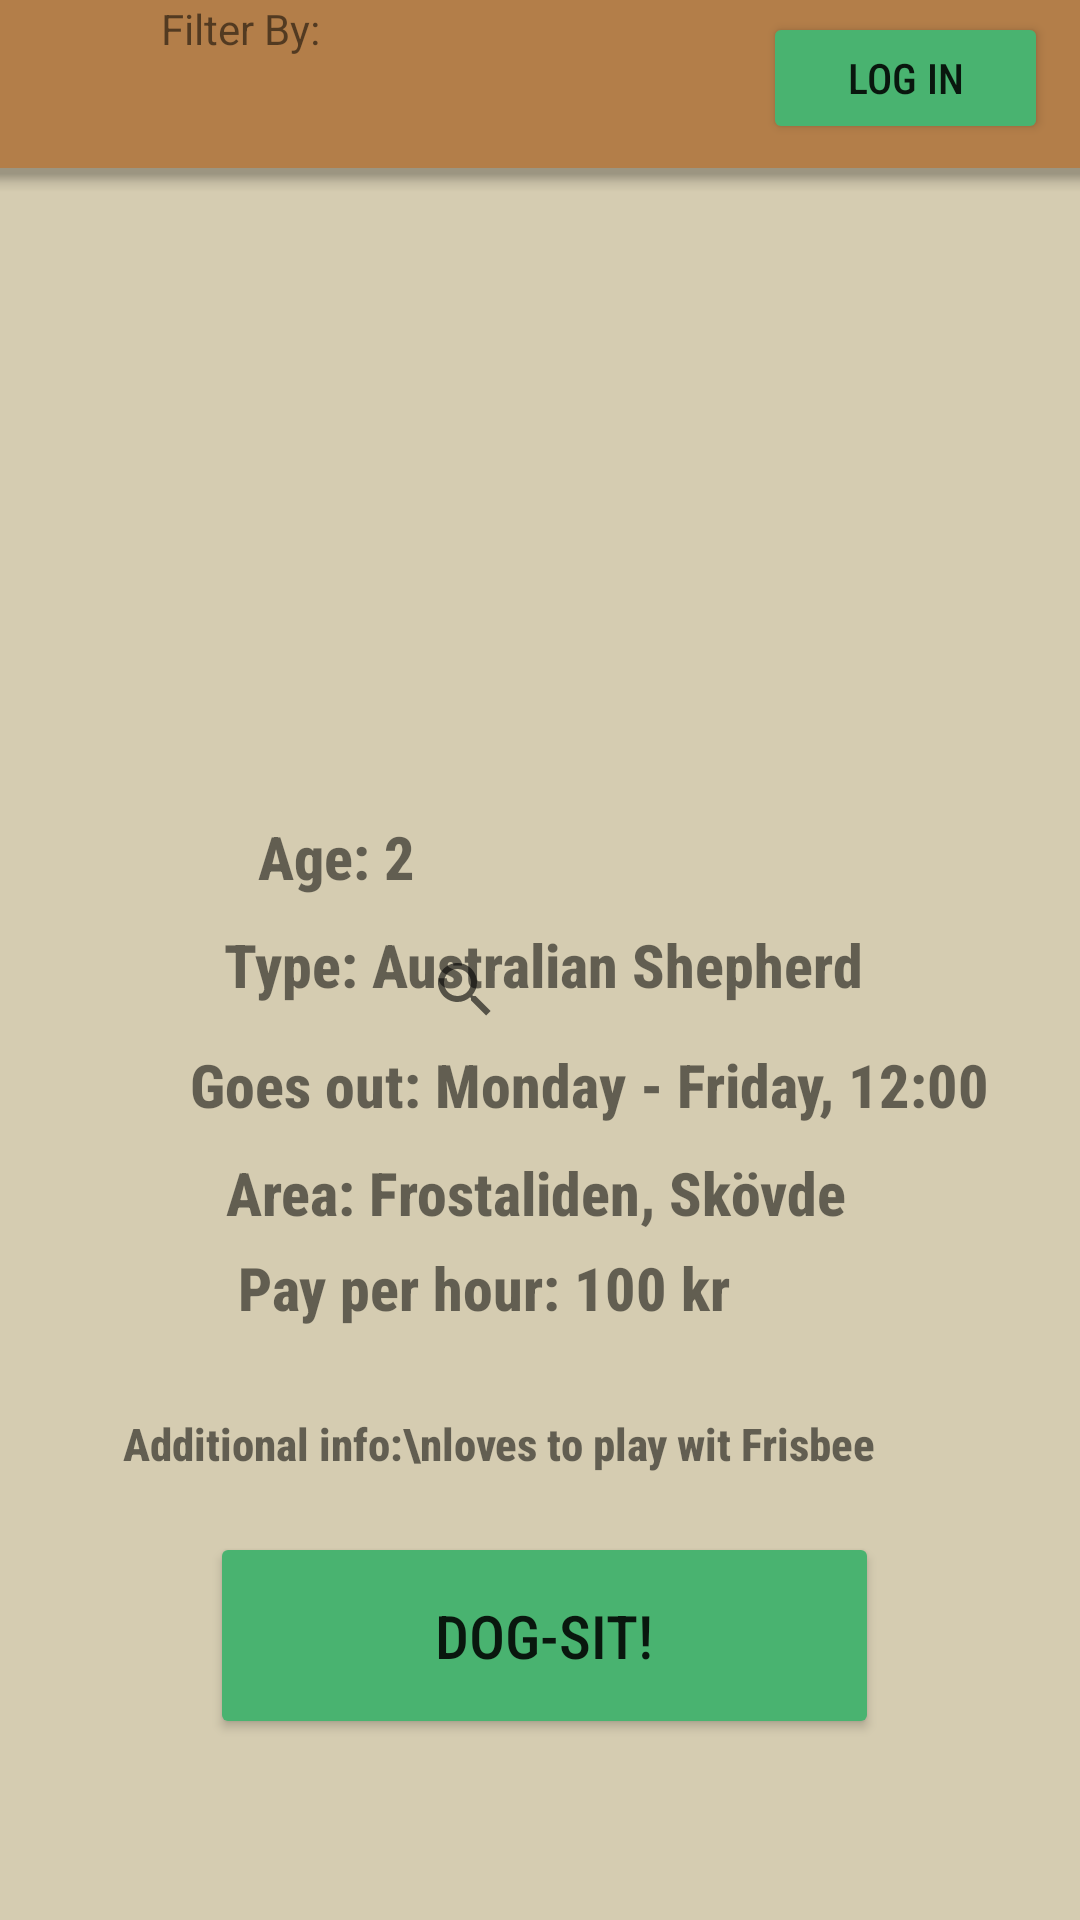

Reconstruct the res/layout file that produces this screen, plus the resources it refers to.
<!-- AndroidManifest.xml: application theme Theme.RastaMig -->
<!-- res/layout/dogsitter.xml -->
<?xml version="1.0" encoding="utf-8"?>
<androidx.constraintlayout.widget.ConstraintLayout xmlns:android="http://schemas.android.com/apk/res/android"
    xmlns:app="http://schemas.android.com/apk/res-auto"
    xmlns:tools="http://schemas.android.com/tools"
    android:layout_width="match_parent"
    android:layout_height="match_parent"
    android:background="#D5CCB1">

    <Button
        android:id="@+id/button2"
        android:layout_width="223dp"
        android:layout_height="69dp"
        android:layout_marginBottom="40dp"
        android:backgroundTint="#49B370"
        android:filterTouchesWhenObscured="false"
        android:focusableInTouchMode="false"
        android:fontFamily="sans-serif-condensed-medium"
        android:shadowColor="#B56331"
        android:text="Dog-sit!"
        android:textSize="20dp"
        app:layout_constraintBottom_toBottomOf="parent"
        app:layout_constraintEnd_toEndOf="parent"
        app:layout_constraintHorizontal_bias="0.51"
        app:layout_constraintStart_toStartOf="parent"
        app:layout_constraintTop_toBottomOf="@+id/textView9"
        app:layout_constraintVertical_bias="0.488" />

    <TextView
        android:id="@+id/textView"
        android:layout_width="wrap_content"
        android:layout_height="wrap_content"
        android:layout_marginTop="16dp"
        android:fontFamily="sans-serif-condensed-medium"
        android:text="Vasia"
        android:textAlignment="textEnd"
        android:textSize="30dp"
        android:textStyle="bold"
        app:layout_constraintEnd_toEndOf="parent"
        app:layout_constraintHorizontal_bias="0.508"
        app:layout_constraintStart_toStartOf="parent"
        app:layout_constraintTop_toTopOf="parent" />

    <TextView
        android:id="@+id/textView5"
        android:layout_width="wrap_content"
        android:layout_height="wrap_content"
        android:layout_marginTop="96dp"
        android:fontFamily="sans-serif-condensed-medium"
        android:text="Goes out: Monday - Friday, 12:00"
        android:textAlignment="textEnd"
        android:textSize="20dp"
        android:textStyle="bold"
        app:layout_constraintEnd_toEndOf="parent"
        app:layout_constraintHorizontal_bias="0.68"
        app:layout_constraintStart_toStartOf="parent"
        app:layout_constraintTop_toBottomOf="@+id/imageView2" />

    <TextView
        android:id="@+id/textView7"
        android:layout_width="wrap_content"
        android:layout_height="wrap_content"
        android:layout_marginTop="132dp"
        android:fontFamily="sans-serif-condensed-medium"
        android:text="Area: Frostaliden, Skövde"
        android:textAlignment="textEnd"
        android:textSize="20dp"
        android:textStyle="bold"
        app:layout_constraintEnd_toEndOf="parent"
        app:layout_constraintHorizontal_bias="0.492"
        app:layout_constraintStart_toStartOf="parent"
        app:layout_constraintTop_toBottomOf="@+id/imageView2" />

    <TextView
        android:id="@+id/textView9"
        android:layout_width="wrap_content"
        android:layout_height="wrap_content"
        android:layout_marginTop="60dp"
        android:fontFamily="sans-serif-condensed-medium"
        android:text="Additional info:\nloves to play wit Frisbee"
        android:textAlignment="gravity"
        android:textSize="15dp"
        android:textStyle="bold"
        app:layout_constraintEnd_toEndOf="parent"
        app:layout_constraintHorizontal_bias="0.374"
        app:layout_constraintStart_toStartOf="parent"
        app:layout_constraintTop_toBottomOf="@+id/textView7" />

    <TextView
        android:id="@+id/textView2"
        android:layout_width="wrap_content"
        android:layout_height="wrap_content"
        android:layout_marginTop="20dp"
        android:fontFamily="sans-serif-condensed-medium"
        android:text="Age: 2"
        android:textAlignment="textEnd"
        android:textSize="20dp"
        android:textStyle="bold"
        app:layout_constraintEnd_toEndOf="parent"
        app:layout_constraintHorizontal_bias="0.279"
        app:layout_constraintStart_toStartOf="parent"
        app:layout_constraintTop_toBottomOf="@+id/imageView2" />

    <TextView
        android:id="@+id/textView3"
        android:layout_width="wrap_content"
        android:layout_height="wrap_content"
        android:layout_marginTop="56dp"
        android:fontFamily="sans-serif-condensed-medium"
        android:text="Type: Australian Shepherd"
        android:textAlignment="textEnd"
        android:textSize="20dp"
        android:textStyle="bold"
        app:layout_constraintEnd_toEndOf="parent"
        app:layout_constraintHorizontal_bias="0.507"
        app:layout_constraintStart_toStartOf="parent"
        app:layout_constraintTop_toBottomOf="@+id/imageView2" />

    <TextView
        android:id="@+id/textView8"
        android:layout_width="wrap_content"
        android:layout_height="wrap_content"
        android:layout_marginBottom="52dp"
        android:fontFamily="sans-serif-condensed-medium"
        android:text="Pay per hour: 100 kr"
        android:textAlignment="textEnd"
        android:textSize="20dp"
        android:textStyle="bold"
        app:layout_constraintBottom_toTopOf="@+id/button2"
        app:layout_constraintEnd_toEndOf="parent"
        app:layout_constraintHorizontal_bias="0.406"
        app:layout_constraintStart_toStartOf="parent"
        app:layout_constraintTop_toBottomOf="@+id/textView7"
        app:layout_constraintVertical_bias="0.219" />

    <ImageView
        android:id="@+id/imageView2"
        android:layout_width="212dp"
        android:layout_height="252dp"
        app:layout_constraintEnd_toEndOf="parent"
        app:layout_constraintHorizontal_bias="0.547"
        app:layout_constraintStart_toStartOf="parent"
        app:srcCompat="@drawable/screenshot_2023_05_30_at_12_23_44"
        tools:layout_editor_absoluteY="69dp" />

    <com.google.android.material.bottomappbar.BottomAppBar
        android:id="@+id/bottomAppBar"
        android:layout_width="match_parent"
        android:layout_height="wrap_content"
        android:layout_gravity="bottom"
        android:backgroundTint="#B37E49"
        tools:ignore="BottomAppBar"
        tools:layout_editor_absoluteX="96dp"
        tools:layout_editor_absoluteY="678dp" />

    <SearchView
        android:id="@+id/searchView"
        android:layout_width="133dp"
        android:layout_height="19dp"
        android:layout_marginEnd="96dp"
        android:text="Filter by:"
        app:layout_constraintBottom_toBottomOf="@+id/bottomAppBar"
        app:layout_constraintEnd_toEndOf="parent"
        app:layout_constraintTop_toBottomOf="@+id/button2"
        app:layout_constraintVertical_bias="0.478" />

    <TextView
        android:id="@+id/textView10"
        android:layout_width="73dp"
        android:layout_height="19dp"
        android:text="Filter By:"
        app:layout_constraintEnd_toStartOf="@+id/searchView"
        app:layout_constraintHorizontal_bias="0.923"
        app:layout_constraintStart_toStartOf="@+id/bottomAppBar"
        tools:layout_editor_absoluteY="691dp" />

    <Button
        android:id="@+id/button4"
        android:layout_width="95dp"
        android:layout_height="44dp"
        android:backgroundTint="#49B370"
        android:fontFamily="sans-serif-condensed-medium"
        android:shadowColor="#B56331"
        android:text="Log in"
        app:layout_constraintBottom_toBottomOf="@+id/textView"
        app:layout_constraintEnd_toEndOf="parent"
        app:layout_constraintHorizontal_bias="0.783"
        app:layout_constraintStart_toEndOf="@+id/textView"
        app:layout_constraintTop_toTopOf="parent"
        app:layout_constraintVertical_bias="0.333" />

</androidx.constraintlayout.widget.ConstraintLayout>
<!-- resources referenced by this layout -->
<resources>
  <style name="Theme.RastaMig" parent="Theme.MaterialComponents.DayNight.DarkActionBar">
          
          <item name="colorPrimary">@color/purple_500</item>
          <item name="colorPrimaryVariant">@color/purple_700</item>
          <item name="colorOnPrimary">@color/white</item>
          
          <item name="colorSecondary">@color/teal_200</item>
          <item name="colorSecondaryVariant">@color/teal_700</item>
          <item name="colorOnSecondary">@color/black</item>
          
          <item name="android:statusBarColor">?attr/colorPrimaryVariant</item>
          
      </style>
  <color name="purple_500">#FF6200EE</color>
  <color name="purple_700">#FF3700B3</color>
  <color name="white">#D5CCB1</color>
  <color name="teal_200">#FF03DAC5</color>
  <color name="teal_700">#FF018786</color>
  <color name="black">#FF000000</color>
</resources>
